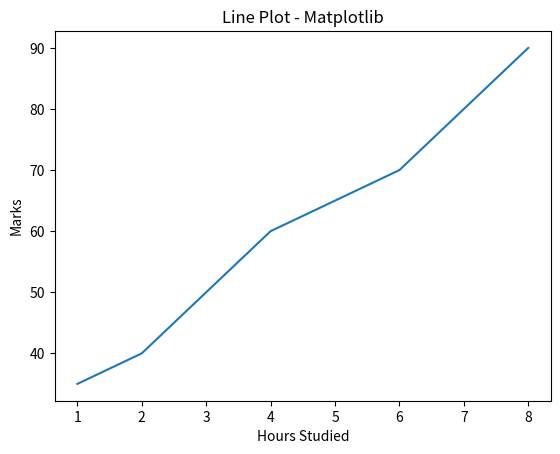
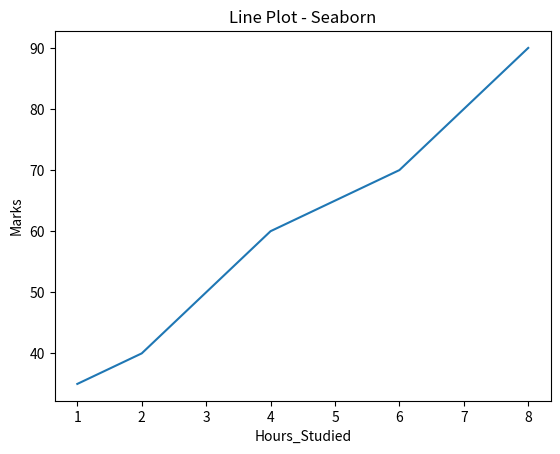

Generate these figures, in order, with matplotlib:
import pandas as pd
import matplotlib.pyplot as plt
import seaborn as sns

data = {
    "Hours_Studied": [1,2,3,4,5,6,7,8],
    "Marks": [35,40,50,60,65,70,80,90]
}

df = pd.DataFrame(data)

# Matplotlib
plt.figure()
plt.plot(df["Hours_Studied"], df["Marks"])
plt.title("Line Plot - Matplotlib")
plt.xlabel("Hours Studied")
plt.ylabel("Marks")
plt.show()

# Seaborn
plt.figure()
sns.lineplot(x="Hours_Studied", y="Marks", data=df)
plt.title("Line Plot - Seaborn")
plt.show()
